Photos from the image-classification dataset "abeilles-cap200" in the GitHub repository axelcarlier/abeilles-cap200. Its 73 classes are: Amegilla quadrifasciata, Andrena agilissima, Andrena bicolor, Andrena cineraria, Andrena clarkella, Andrena denticulata, Andrena flavipes, Andrena florea, Andrena fulva, Andrena gravida, Andrena haemorrhoa, Andrena hattorfiana, Andrena nigroaenea, Andrena nitida, Andrena nycthemera, Andrena thoracica, Andrena vaga, Andrena ventralis, Anthidiellum strigatum, Anthidium florentinum, Anthidium manicatum, Anthidium oblongatum, Anthidium septemspinosum, Anthophora bimaculata, Anthophora furcata, Anthophora plumipes, Apis mellifera, Apis mellifera iberiensis, Bombus argillaceus, Bombus bohemicus, Bombus campestris, Bombus hortorum, Bombus humilis, Bombus hypnorum, Bombus lapidarius, Bombus lucorum, Bombus muscorum, Bombus pascuorum, Bombus pratorum, Bombus ruderatus, Bombus rupestris, Bombus sylvarum, Bombus terrestris, Bombus terrestris lusitanicus, Bombus vestalis, Ceratina cucurbitina, Chelostoma florisomne, Colletes cunicularius, Colletes hederae, Dasypoda hirtipes, Halictus rubicundus, Halictus scabiosae, Halictus sexcinctus, Heriades truncorum, Hylaeus variegatus, Lithurgus chrysurus, Macropis europaea, Megachile centuncularis, Megachile ericetorum, Megachile sculpturalis, Melecta albifrons, Nomada goodeniana, Nomada lathburiana, Osmia aurulenta, Osmia bicolor, Osmia bicornis, Osmia caerulescens, Osmia cornuta, Rhodanthidium septemdentatum, Rhodanthidium sticticum, Sphecodes albilabris, Xylocopa valga, Xylocopa violacea.

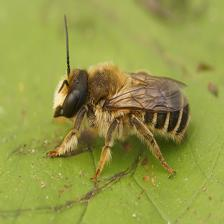
Label: Megachile ericetorum

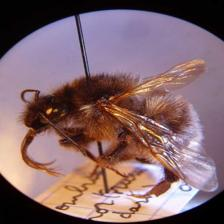
Label: Bombus hortorum

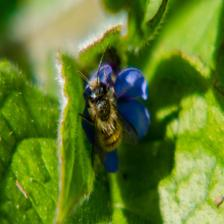
Label: Osmia bicornis

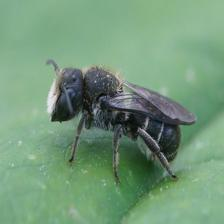
Label: Heriades truncorum

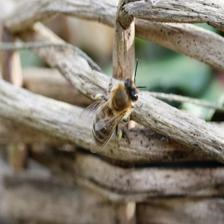
Label: Apis mellifera

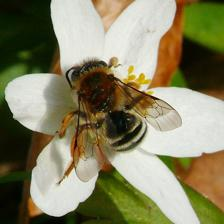
Label: Andrena gravida
